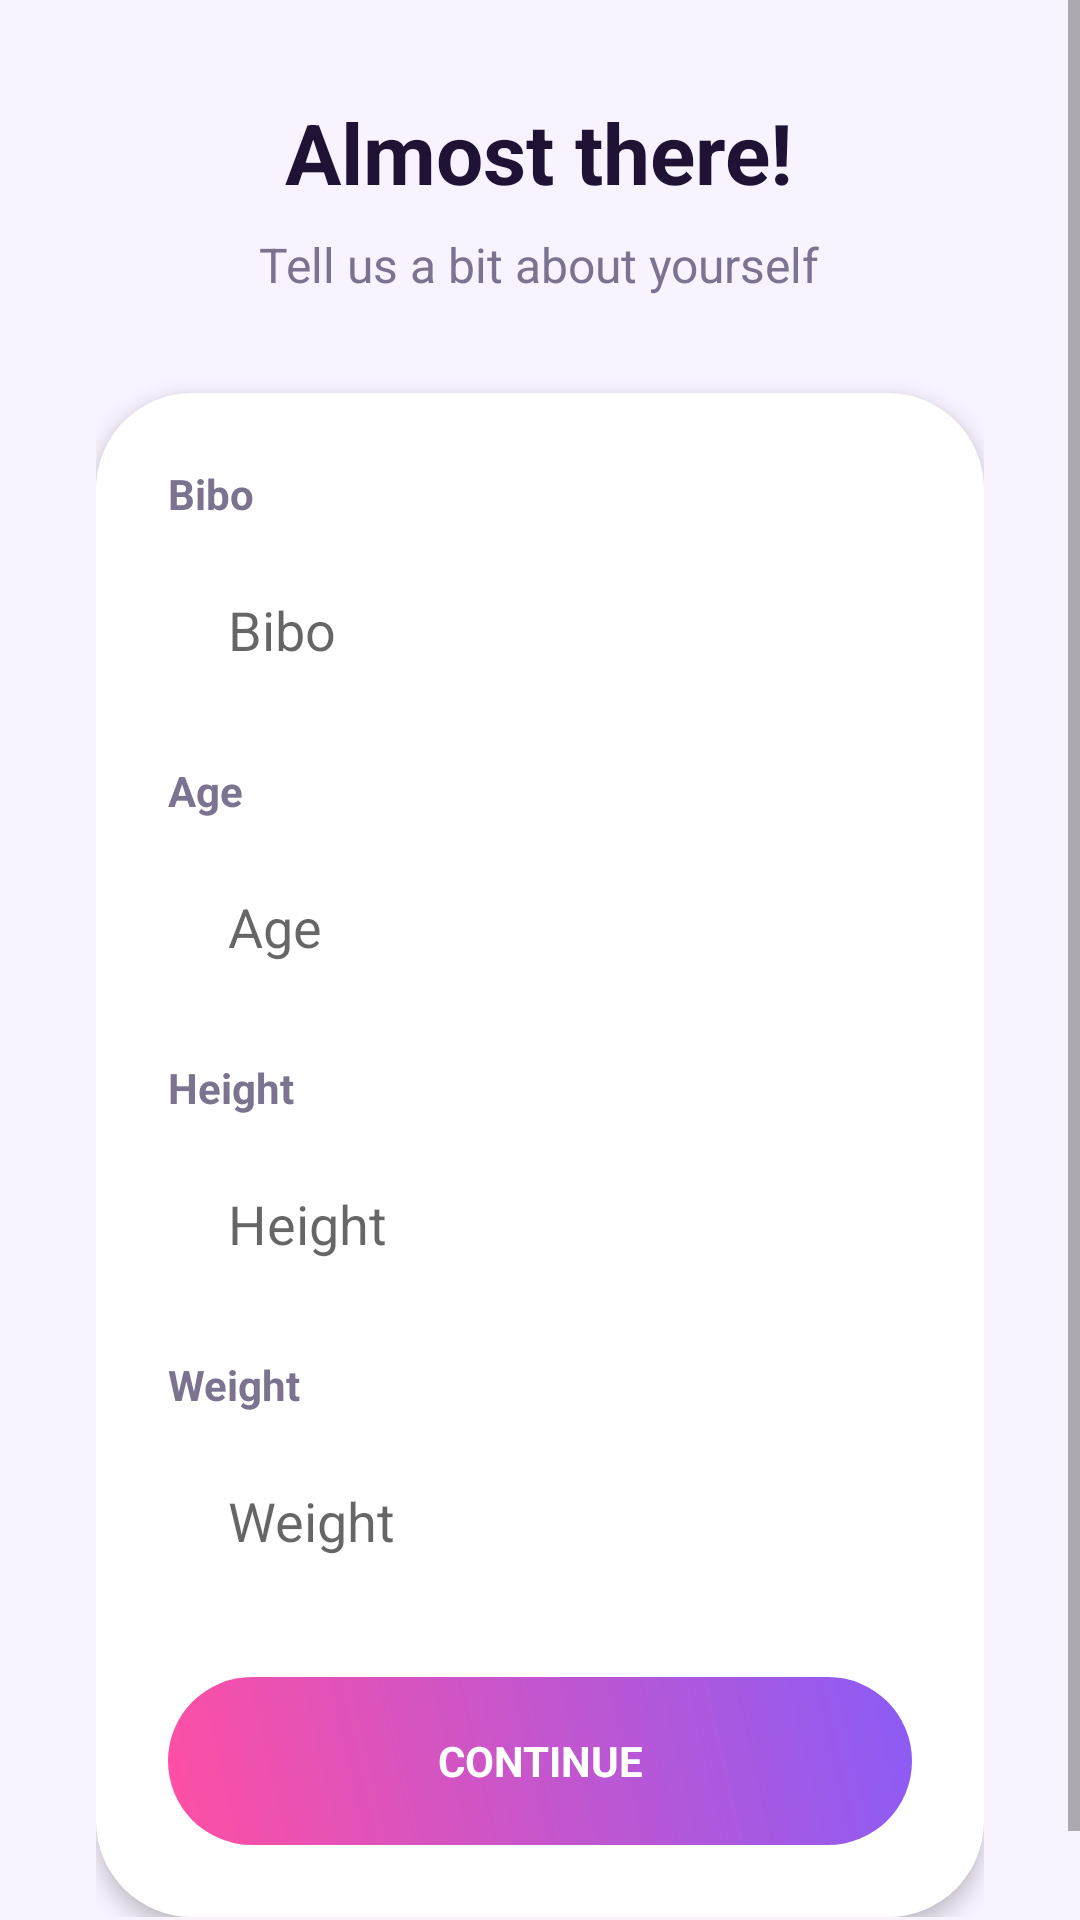

This screen was rendered from an Android layout file. Write that file and the resources it references.
<!-- AndroidManifest.xml: application theme Theme.Bloom -->
<!-- res/layout/fragment_onboarding.xml -->
<?xml version="1.0" encoding="utf-8"?>
<ScrollView xmlns:android="http://schemas.android.com/apk/res/android"
    android:layout_width="match_parent"
    android:layout_height="match_parent"
    android:background="@color/bloom_bg"
    android:fillViewport="true">

    <LinearLayout
        android:layout_width="match_parent"
        android:layout_height="wrap_content"
        android:gravity="center"
        android:orientation="vertical"
        android:padding="32dp">

        <TextView
            android:layout_width="wrap_content"
            android:layout_height="wrap_content"
            android:text="@string/onboarding_title"
            android:textColor="@color/bloom_text"
            android:textSize="28sp"
            android:textStyle="bold"
            android:fontFamily="sans-serif"
            android:layout_marginBottom="8dp"/>

        <TextView
            android:layout_width="wrap_content"
            android:layout_height="wrap_content"
            android:text="@string/onboarding_subtitle"
            android:textColor="@color/bloom_muted"
            android:textSize="16sp"
            android:layout_marginBottom="32dp"
            android:gravity="center"/>

        <LinearLayout
            android:layout_width="match_parent"
            android:layout_height="wrap_content"
            android:background="@drawable/bg_card"
            android:elevation="4dp"
            android:orientation="vertical"
            android:padding="24dp">

            <TextView
                android:layout_width="wrap_content"
                android:layout_height="wrap_content"
                android:text="@string/bibo_name"
                android:textColor="@color/bloom_muted"
                android:textSize="14sp"
                android:textStyle="bold"
                android:layout_marginBottom="8dp"/>

            <EditText
                android:id="@+id/onboardName"
                android:layout_width="match_parent"
                android:layout_height="56dp"
                android:background="@drawable/bg_white_pill"
                android:hint="@string/bibo_name"
                android:inputType="textPersonName"
                android:autofillHints="personName"
                android:paddingStart="20dp"
                android:paddingEnd="20dp"
                android:layout_marginBottom="16dp"/>

            <TextView
                android:layout_width="wrap_content"
                android:layout_height="wrap_content"
                android:text="@string/label_age"
                android:textColor="@color/bloom_muted"
                android:textSize="14sp"
                android:textStyle="bold"
                android:layout_marginBottom="8dp"/>

            <EditText
                android:id="@+id/onboardAge"
                android:layout_width="match_parent"
                android:layout_height="56dp"
                android:background="@drawable/bg_white_pill"
                android:hint="@string/label_age"
                android:inputType="number"
                android:importantForAutofill="no"
                android:paddingStart="20dp"
                android:paddingEnd="20dp"
                android:layout_marginBottom="16dp"/>

            <TextView
                android:layout_width="wrap_content"
                android:layout_height="wrap_content"
                android:text="@string/label_height"
                android:textColor="@color/bloom_muted"
                android:textSize="14sp"
                android:textStyle="bold"
                android:layout_marginBottom="8dp"/>

            <EditText
                android:id="@+id/onboardHeight"
                android:layout_width="match_parent"
                android:layout_height="56dp"
                android:background="@drawable/bg_white_pill"
                android:hint="@string/label_height"
                android:inputType="number"
                android:importantForAutofill="no"
                android:paddingStart="20dp"
                android:paddingEnd="20dp"
                android:layout_marginBottom="16dp"/>

            <TextView
                android:layout_width="wrap_content"
                android:layout_height="wrap_content"
                android:text="@string/label_weight"
                android:textColor="@color/bloom_muted"
                android:textSize="14sp"
                android:textStyle="bold"
                android:layout_marginBottom="8dp"/>

            <EditText
                android:id="@+id/onboardWeight"
                android:layout_width="match_parent"
                android:layout_height="56dp"
                android:background="@drawable/bg_white_pill"
                android:hint="@string/label_weight"
                android:inputType="number"
                android:importantForAutofill="no"
                android:paddingStart="20dp"
                android:paddingEnd="20dp"
                android:layout_marginBottom="24dp"/>

            <Button
                android:id="@+id/buttonFinishOnboarding"
                android:layout_width="match_parent"
                android:layout_height="56dp"
                android:background="@drawable/bg_gradient_card"
                android:text="@string/continue_button"
                android:textColor="@color/bloom_white"
                android:textStyle="bold"
                style="?android:attr/borderlessButtonStyle"/>
        </LinearLayout>
    </LinearLayout>
</ScrollView>
<!-- resources referenced by this layout -->
<resources>
  <color name="bloom_bg">#F8F3FF</color>
  <color name="bloom_muted">#7C7391</color>
  <color name="bloom_text">#1F1235</color>
  <color name="bloom_white">#FFFFFFFF</color>
  <!-- drawable bg_card (drawable) -->
  <?xml version="1.0" encoding="utf-8"?>
  <shape xmlns:android="http://schemas.android.com/apk/res/android" android:shape="rectangle">
      <solid android:color="@color/bloom_card"/>
      <corners android:radius="32dp"/>
  </shape>
  <!-- drawable bg_gradient_card (drawable) -->
  <?xml version="1.0" encoding="utf-8"?>
  <shape xmlns:android="http://schemas.android.com/apk/res/android">
      <gradient
          android:angle="45"
          android:endColor="@color/bloom_gradient_end"
          android:startColor="@color/bloom_gradient_start"
          android:type="linear"/>
      <corners android:radius="32dp"/>
  </shape>
  <string name="bibo_name">Bibo</string>
  <string name="continue_button">Continue</string>
  <string name="label_age">Age</string>
  <string name="label_height">Height</string>
  <string name="label_weight">Weight</string>
  <string name="onboarding_subtitle">Tell us a bit about yourself</string>
  <string name="onboarding_title">Almost there!</string>
  <style name="Theme.Bloom" parent="Theme.MaterialComponents.Light.NoActionBar">
          <item name="colorPrimary">@color/bloom_pink</item>
          <item name="colorOnPrimary">#FFFFFF</item>
          <item name="colorSecondary">@color/bloom_purple</item>
          <item name="android:windowBackground">@color/bloom_bg</item>
          <item name="android:statusBarColor" tools:targetApi="21">@color/bloom_bg</item>
          <item name="android:navigationBarColor">@color/bloom_bg</item>
          <item name="android:fontFamily">sans-serif</item>
          <item name="android:windowLightStatusBar">true</item>
      </style>
  <color name="bloom_card">#FFFFFF</color>
  <color name="bloom_gradient_end">#8B5CF6</color>
  <color name="bloom_gradient_start">#FF4FA3</color>
  <color name="bloom_pink">#FF4FA3</color>
  <color name="bloom_purple">#8B5CF6</color>
</resources>
